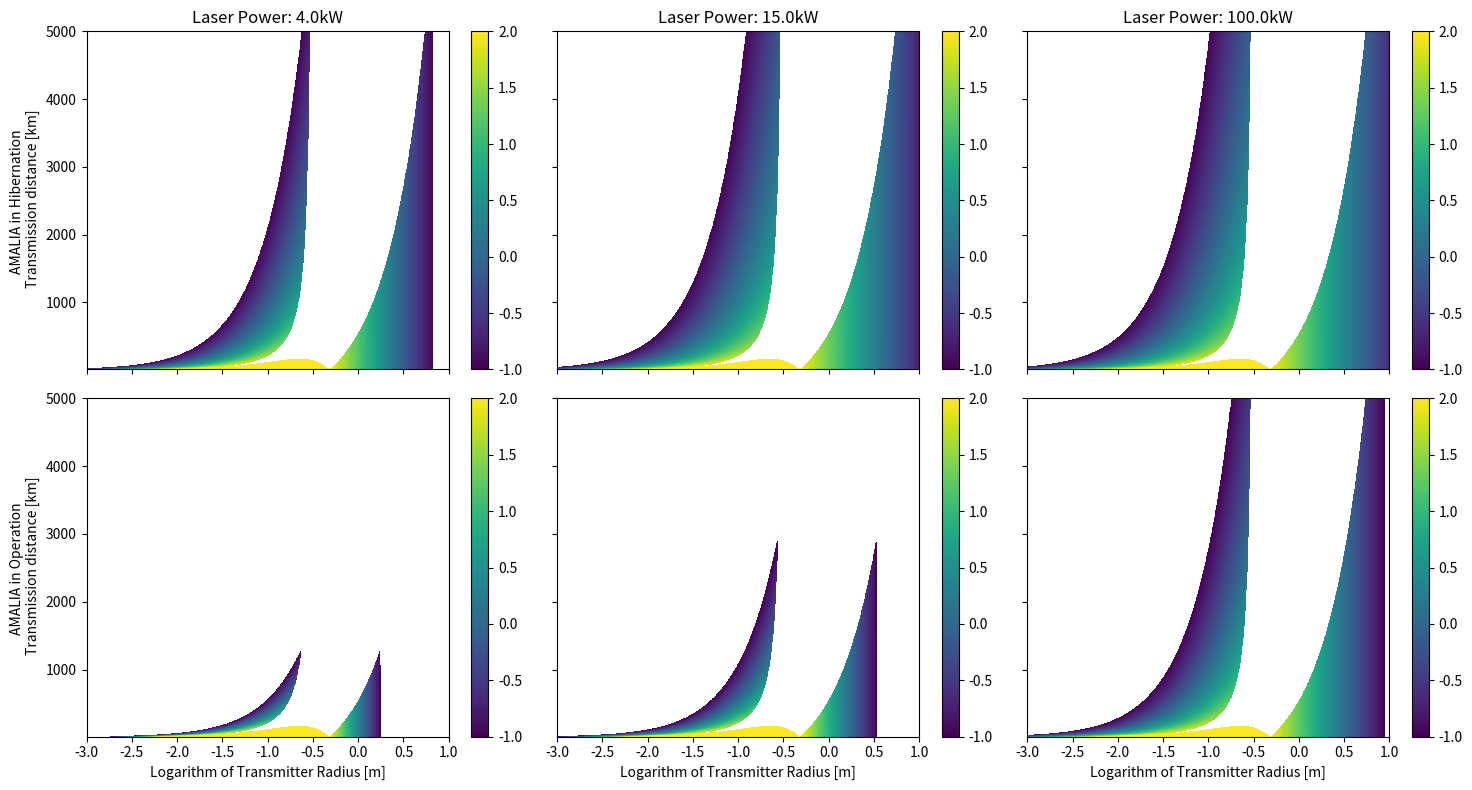

The script that saved this image:
"""
[redacted]
Date: 01/08/2018

This script contains a script to generate the 0D design plot in the conference paper being generated for the IAC. The
functions in this scripts are taken from 001-DVP-BeamSpreading
"""

import numpy as np
import matplotlib.pyplot as plt
import matplotlib.cm as cm


def get_surfaceflux_from_wavelength_and_laser_power(wavelength, rover_specs, laser_powers, receiver_areas,
                                                    power_reqs, pointing_error=1e-6):
    """
    Plot the surface flux, and beam radius of a design at a specified wavelength, laser power,
    and receiver size.

    wavelength: in m
    rover_specs: name of the rover being analysed
    laser_power: in watts
    receiver_area: in m2
    power_req: in watts
    pointing_error: error in pointing in radians
    """
    assert len(power_reqs) == len(receiver_areas)
    assert len(power_reqs) == len(rover_specs)

    # Set the parameter space
    trans_radius = np.logspace(-3, 1, 1000)
    altitudes = np.logspace(4, 6.699, 1001)
    R, Z = np.meshgrid(trans_radius, altitudes, indexing="ij")

    fig, ax = plt.subplots(len(power_reqs), len(laser_powers), sharey=True, sharex=True, figsize=(15, 8))
    for i, laser_power in enumerate(laser_powers):
        for j in range(len(power_reqs)):
            rover_spec = rover_specs[j]
            receiver_area = receiver_areas[j]
            power_req = power_reqs[j]

            # Get the beam radius
            beam_radius = R * np.sqrt(1.0 + (Z * wavelength / (np.pi * R ** 2)) ** 2)
            receiver_radius = np.sqrt(receiver_area / np.pi)
            radius_constraint_one = pointing_error * Z + receiver_radius
            radius_constraint_two = pointing_error * Z + beam_radius
            mask_one = beam_radius < radius_constraint_one
            mask_two = receiver_radius > radius_constraint_two
            final_mask = np.logical_and(mask_one, np.logical_not(mask_two))
            beam_radius[final_mask] = np.nan

            # Calculate the resulting surface flux
            receiver_power = laser_power/ (np.pi * beam_radius ** 2) * receiver_area
            receiver_power[np.pi * beam_radius ** 2 < receiver_area] = laser_power
            receiver_power[receiver_power < power_req] = np.nan

            # Normalise result by input power to get total efficiency
            receiver_power /= laser_power
            receiver_power[receiver_power < 0.001] = np.nan

            log_power = np.log10(receiver_power * 100)
            ax[j, i].contourf(np.log10(R), Z / 1e3, log_power, 100)
            m = cm.ScalarMappable()
            m.set_array(log_power)
            m.set_clim(-1.0, 2.0)
            fig.colorbar(m, ax=ax[j, i])
            ax[j, 0].set_ylabel('{} \n Transmission distance [km]'.format(rover_spec))
        ax[0, i].set_title('Laser Power: {}kW'.format(laser_power / 1e3))
        ax[1, i].set_xlabel('Logarithm of Transmitter Radius [m]')
    plt.tight_layout()
    plt.show()

    return beam_radius, receiver_power


def main():
    trans_wavelength = 1e-6
    laser_power = [4e3, 15e3, 100e3]
    rover_specs = ["AMALIA in Hibernation", "AMALIA in Operation"]
    rec_area = [0.731, 0.731]
    power_req = [21.0, 300.0]
    _, _ = get_surfaceflux_from_wavelength_and_laser_power(trans_wavelength, rover_specs, laser_power, rec_area, power_req)


if __name__ == '__main__':
    main()
